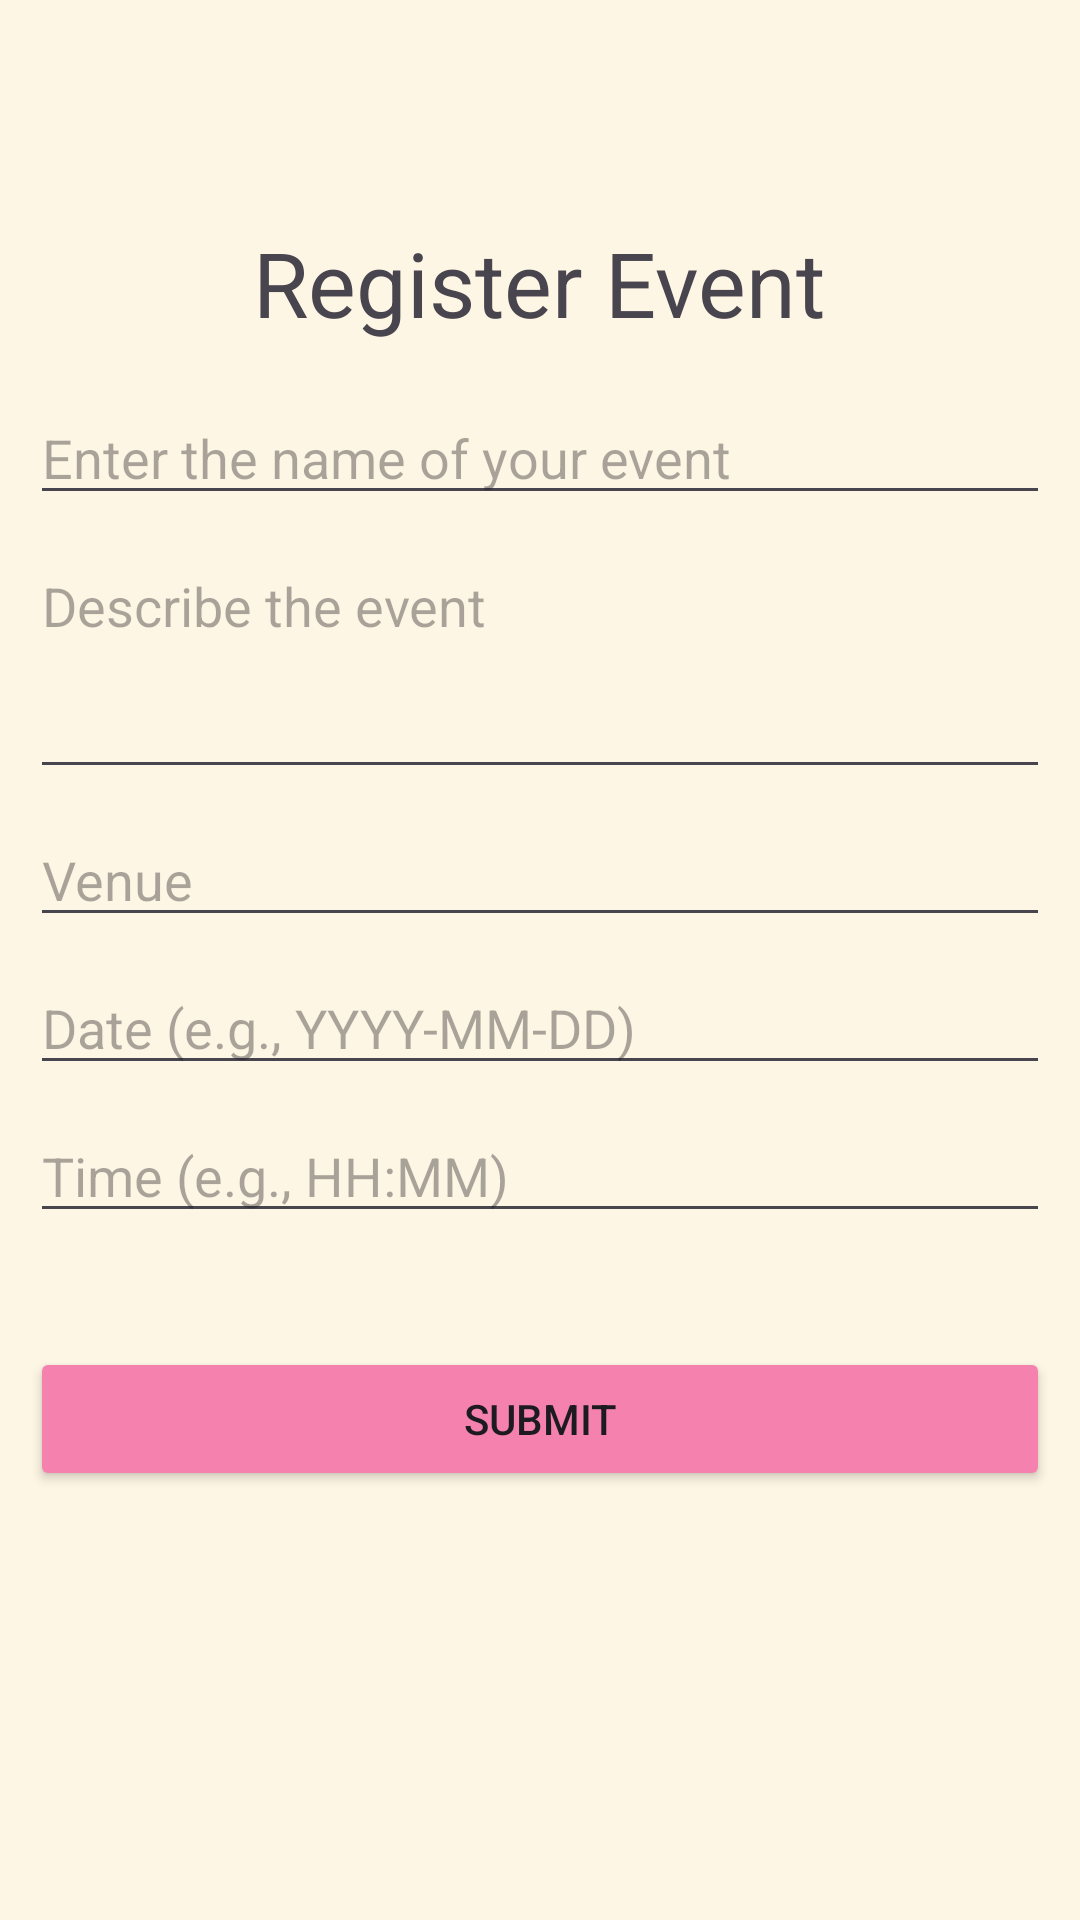

Layout XML and referenced resources for this Android screen:
<!-- AndroidManifest.xml: application theme Theme.MyEventsApp -->
<!-- res/layout/activity_add_event.xml -->
<?xml version="1.0" encoding="utf-8"?>
<LinearLayout
    xmlns:android="http://schemas.android.com/apk/res/android"
    xmlns:tools="http://schemas.android.com/tools"
    xmlns:app="http://schemas.android.com/apk/res-auto"
    android:id="@+id/main"
    android:layout_width="match_parent"
    android:layout_height="match_parent"
    android:orientation="vertical"
    android:background="@color/background"
    tools:context=".AddEvent">

    
    <Space
        android:layout_width="match_parent"
        android:layout_height="?attr/actionBarSize" />

    <LinearLayout
        android:layout_width="match_parent"
        android:layout_height="wrap_content"
        android:orientation="vertical"
        android:gravity="center"
        android:padding="10dp">

        <TextView
            android:layout_width="wrap_content"
            android:layout_height="wrap_content"
            android:text="Register Event"
            android:textSize="30sp"
            android:layout_marginBottom="16dp"/>

        <EditText
            android:id="@+id/etEventName"
            android:layout_width="match_parent"
            android:layout_height="wrap_content"
            android:hint="Enter the name of your event"
            android:layout_marginBottom="8dp"/>

        <EditText
            android:id="@+id/etEventDescription"
            android:layout_width="match_parent"
            android:layout_height="wrap_content"
            android:hint="Describe the event"
            android:inputType="textMultiLine"
            android:gravity="top|start"
            android:minLines="3"
            android:maxLines="5"
            android:scrollbars="vertical"
            android:layout_marginBottom="8dp"/>

        <EditText
            android:id="@+id/etVenue"
            android:layout_width="match_parent"
            android:layout_height="wrap_content"
            android:hint="Venue"
            android:layout_marginBottom="8dp"/>

        <EditText
            android:id="@+id/etDate"
            android:layout_width="match_parent"
            android:layout_height="wrap_content"
            android:hint="Date (e.g., YYYY-MM-DD)"
            android:layout_marginBottom="8dp"/>

        <EditText
            android:id="@+id/etTime"
            android:layout_width="match_parent"
            android:layout_height="wrap_content"
            android:hint="Time (e.g., HH:MM)"
            android:layout_marginBottom="8dp"/>

        <Button
            android:id="@+id/btnSubmit"
            android:layout_width="match_parent"
            android:layout_height="wrap_content"
            android:text="Submit"
            android:layout_marginTop="30dp"
            android:backgroundTint="@color/link"/>
    </LinearLayout>
</LinearLayout>
<!-- resources referenced by this layout -->
<resources>
  <color name="background">#fef6e4</color>
  <color name="link">#f582ae</color>
  <style name="Theme.MyEventsApp" parent="Base.Theme.MyEventsApp" />
  <style name="Base.Theme.MyEventsApp" parent="Theme.Material3.DayNight.NoActionBar">
          
          
      </style>
</resources>
